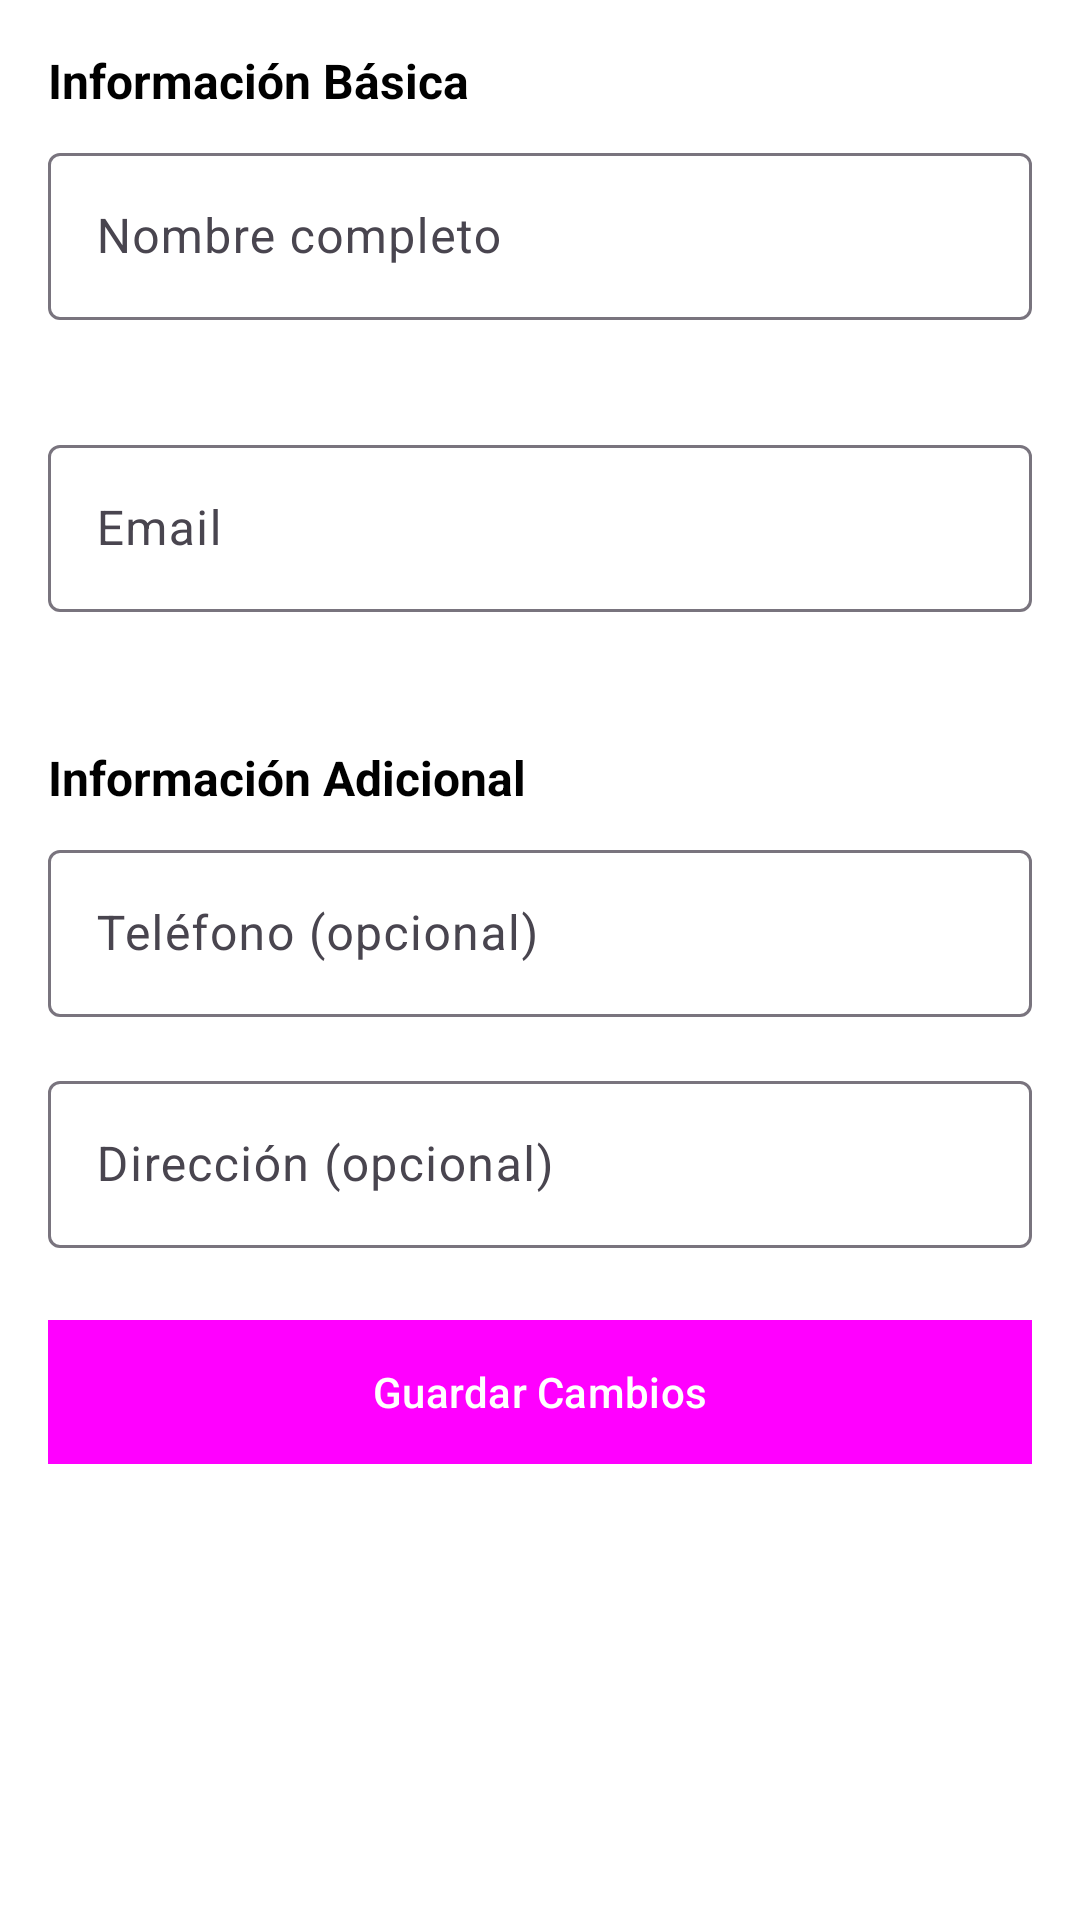

Write the Android layout XML for this screen, with the resource values it uses.
<!-- AndroidManifest.xml: application theme Theme.Huellitas -->
<!-- res/layout/activity_editar_perfil.xml -->
<?xml version="1.0" encoding="utf-8"?>
<ScrollView xmlns:android="http://schemas.android.com/apk/res/android"
    xmlns:app="http://schemas.android.com/apk/res-auto"
    android:layout_width="match_parent"
    android:layout_height="match_parent"
    android:background="@color/white"
    android:padding="16dp">

    <LinearLayout
        android:layout_width="match_parent"
        android:layout_height="wrap_content"
        android:orientation="vertical">

        
        <TextView
            android:layout_width="match_parent"
            android:layout_height="wrap_content"
            android:text="Información Básica"
            android:textColor="@color/black"
            android:textSize="16sp"
            android:textStyle="bold"
            android:layout_marginBottom="8dp" />

        
        <com.google.android.material.textfield.TextInputLayout
            android:layout_width="match_parent"
            android:layout_height="wrap_content"
            android:layout_marginBottom="16dp"
            app:errorEnabled="true"
            style="@style/Widget.Material3.TextInputLayout.OutlinedBox">

            <com.google.android.material.textfield.TextInputEditText
                android:id="@+id/etNombre"
                android:layout_width="match_parent"
                android:layout_height="wrap_content"
                android:hint="Nombre completo"
                android:inputType="textPersonName"
                android:maxLines="1" />

        </com.google.android.material.textfield.TextInputLayout>

        
        <com.google.android.material.textfield.TextInputLayout
            android:layout_width="match_parent"
            android:layout_height="wrap_content"
            android:layout_marginBottom="24dp"
            app:errorEnabled="true"
            style="@style/Widget.Material3.TextInputLayout.OutlinedBox">

            <com.google.android.material.textfield.TextInputEditText
                android:id="@+id/etEmail"
                android:layout_width="match_parent"
                android:layout_height="wrap_content"
                android:hint="Email"
                android:inputType="textEmailAddress"
                android:maxLines="1" />

        </com.google.android.material.textfield.TextInputLayout>

        
        <TextView
            android:layout_width="match_parent"
            android:layout_height="wrap_content"
            android:text="Información Adicional"
            android:textColor="@color/black"
            android:textSize="16sp"
            android:textStyle="bold"
            android:layout_marginBottom="8dp" />

        
        <com.google.android.material.textfield.TextInputLayout
            android:layout_width="match_parent"
            android:layout_height="wrap_content"
            android:layout_marginBottom="16dp"
            style="@style/Widget.Material3.TextInputLayout.OutlinedBox">

            <com.google.android.material.textfield.TextInputEditText
                android:id="@+id/etTelefono"
                android:layout_width="match_parent"
                android:layout_height="wrap_content"
                android:hint="Teléfono (opcional)"
                android:inputType="phone"
                android:maxLines="1" />

        </com.google.android.material.textfield.TextInputLayout>

        
        <com.google.android.material.textfield.TextInputLayout
            android:layout_width="match_parent"
            android:layout_height="wrap_content"
            android:layout_marginBottom="24dp"
            style="@style/Widget.Material3.TextInputLayout.OutlinedBox">

            <com.google.android.material.textfield.TextInputEditText
                android:id="@+id/etDireccion"
                android:layout_width="match_parent"
                android:layout_height="wrap_content"
                android:hint="Dirección (opcional)"
                android:inputType="textPostalAddress"
                android:maxLines="2" />

        </com.google.android.material.textfield.TextInputLayout>

        
        <Button
            android:id="@+id/btnGuardar"
            android:layout_width="match_parent"
            android:layout_height="wrap_content"
            android:text="Guardar Cambios"
            android:textColor="@color/white"
            android:background="@color/primary_color"
            style="@style/Widget.Material3.Button" />

    </LinearLayout>

</ScrollView>
<!-- resources referenced by this layout -->
<resources>
  <color name="black">#FF000000</color>
  <color name="primary_color">#2196F3</color>
  <color name="white">#FFFFFFFF</color>
  <style name="Theme.Huellitas" parent="Theme.Material3.DayNight.NoActionBar">
          
          <item name="colorPrimary">@color/purple_500</item>
          <item name="colorPrimaryVariant">@color/purple_700</item>
          <item name="colorOnPrimary">@android:color/white</item>
      </style>
  <color name="purple_500">#3700B3</color>
  <color name="purple_700">#3700B3</color>
</resources>
